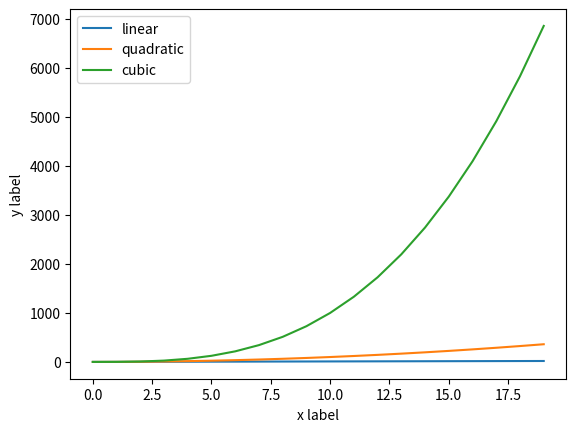

The script that saved this image:
import matplotlib.pyplot as plt

x=[x for x in range(20)]
y=[x**2 for x in range(20)]
z=[x**3 for x in range(20)]

plt.plot(x, x, label="linear")
plt.plot(x, y, label="quadratic")
plt.plot(x, z, label="cubic")

plt.xlabel("x label")
plt.ylabel("y label")
plt.legend()
plt.show()